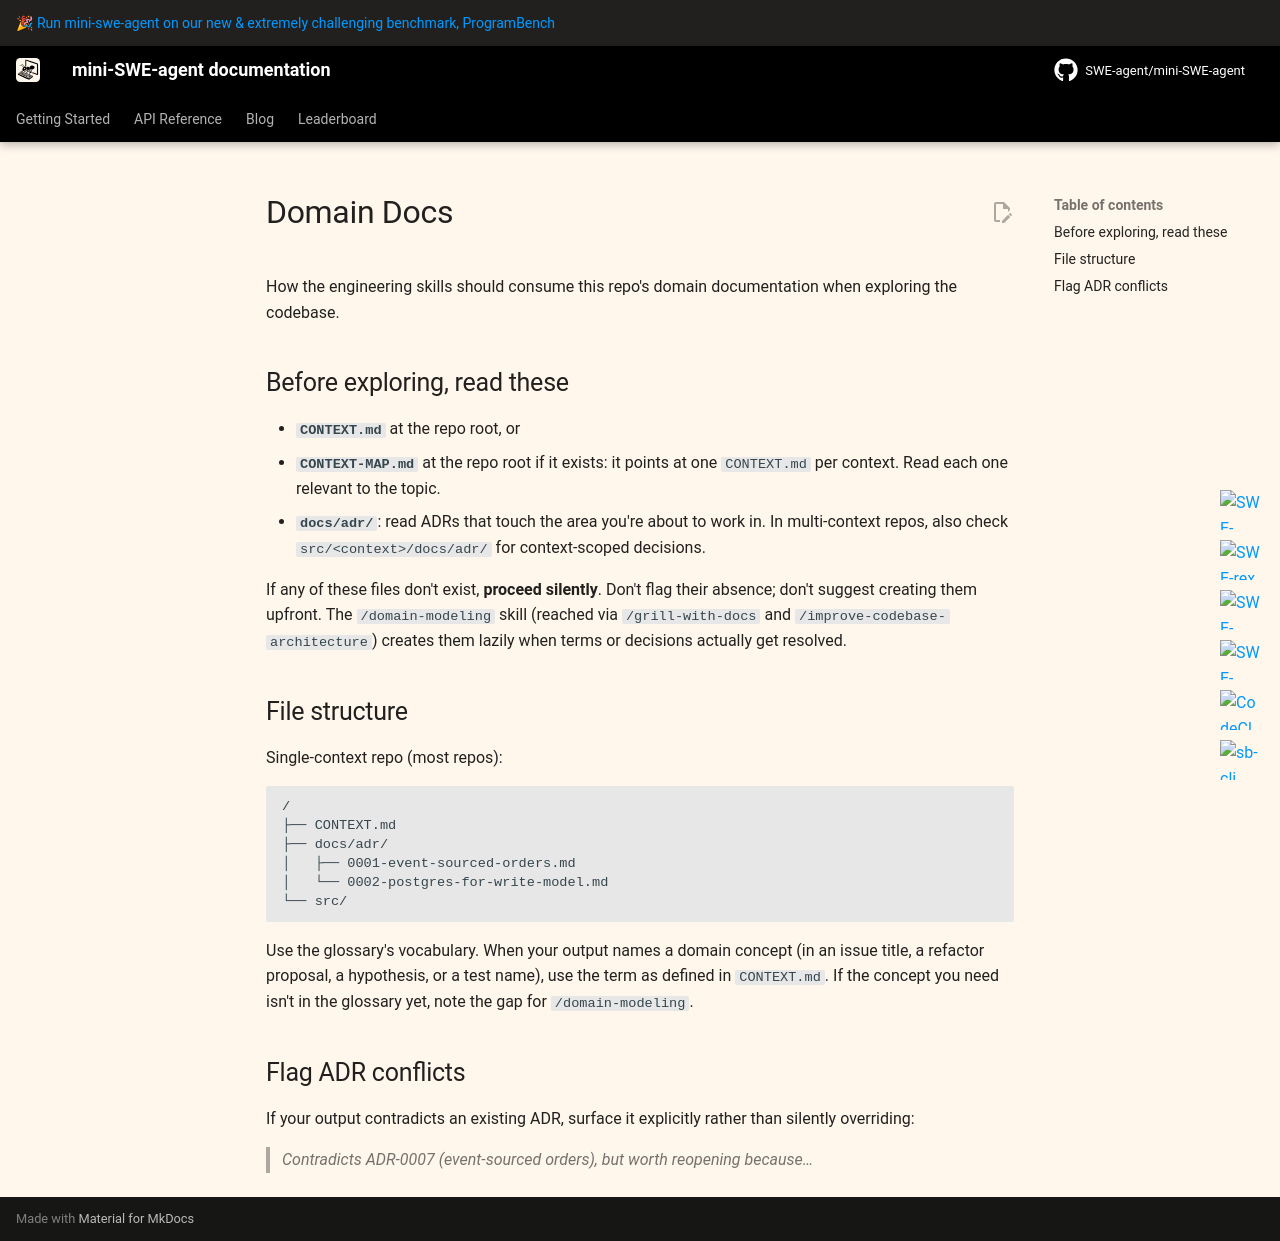

repository: Roll1ng-1n/RepoPilot · page: v2/agents/domain/index.html · generator: mkdocs

# Domain Docs

How the engineering skills should consume this repo's domain documentation when exploring the codebase.

## Before exploring, read these

- **`CONTEXT.md`** at the repo root, or
- **`CONTEXT-MAP.md`** at the repo root if it exists: it points at one `CONTEXT.md` per context. Read each one relevant to the topic.
- **`docs/adr/`**: read ADRs that touch the area you're about to work in. In multi-context repos, also check `src/<context>/docs/adr/` for context-scoped decisions.

If any of these files don't exist, **proceed silently**. Don't flag their absence; don't suggest creating them upfront. The `/domain-modeling` skill (reached via `/grill-with-docs` and `/improve-codebase-architecture`) creates them lazily when terms or decisions actually get resolved.

## File structure

Single-context repo (most repos):

```
/
├── CONTEXT.md
├── docs/adr/
│   ├── 0001-event-sourced-orders.md
│   └── 0002-postgres-for-write-model.md
└── src/
```

Use the glossary's vocabulary. When your output names a domain concept (in an issue title, a refactor proposal, a hypothesis, or a test name), use the term as defined in `CONTEXT.md`. If the concept you need isn't in the glossary yet, note the gap for `/domain-modeling`.

## Flag ADR conflicts

If your output contradicts an existing ADR, surface it explicitly rather than silently overriding:

> _Contradicts ADR-0007 (event-sourced orders), but worth reopening because…_
